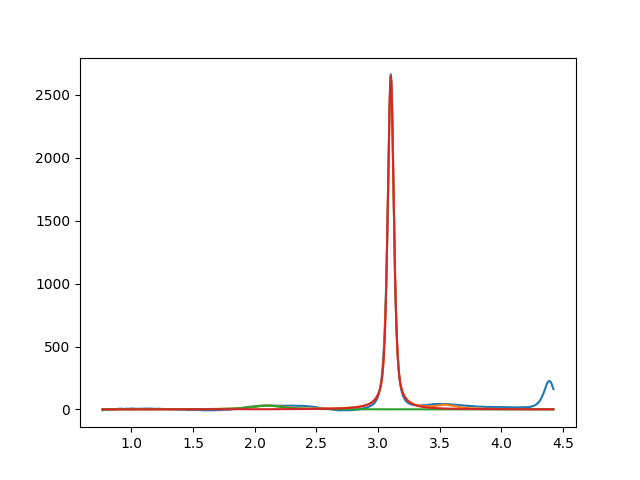

The data file committed next to this chart (first rows):
2.099999999999999645e+00, 2.999999999999977618e+01, 2.999999999999961586e-01, 1.371343345433850835e-01
3.103139416711490739e+00, 2.651056038095457552e+03, 5.912497655285283565e-02, 4.139674029550850509e-01
3.549999999999489564e+00, 2.999999999999999645e+01, 1.999999999999999833e-01, 9.530539869801248033e-13
